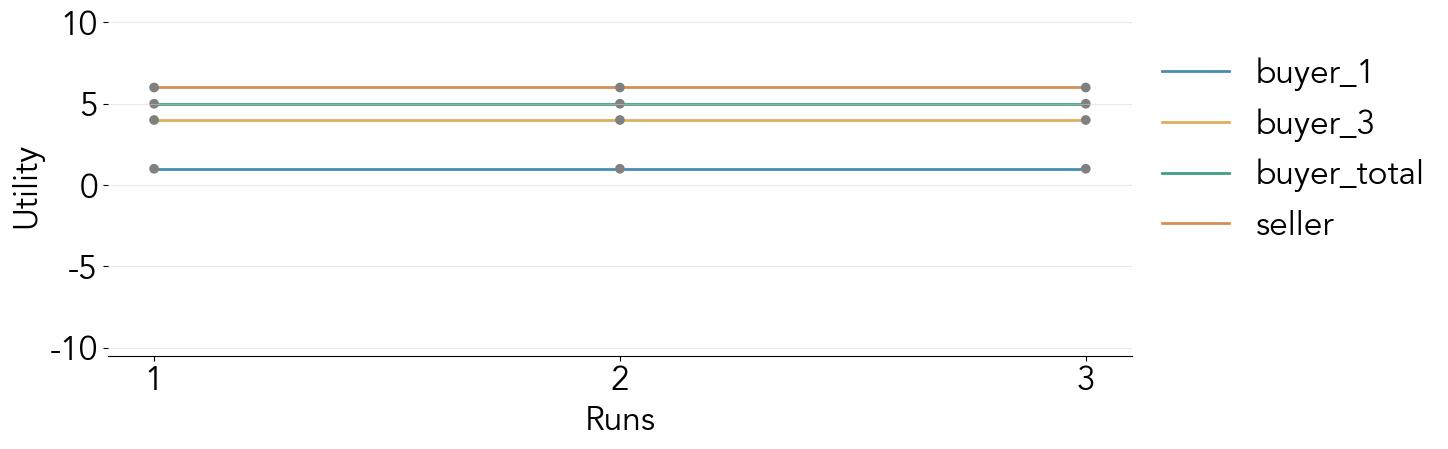

The file beside this chart, header and first rows:
agent, run, utility, choices, strategy, reward_apple, distance_apple, reward_orange, distance_orange
buyer_1, 0, 1.0, orange, Always seek to maximize your utility at …, 0, 1, 10, 9
buyer_3, 0, 4.0, orange, Always seek to maximize your utility at …, 0, 1, 10, 9
buyer_total, 0, 5.0, , , 0, 1, 10, 9
seller, 0, 6.0, {'apple': '4', 'orange': '6'}, Always seek to maximize your utility., 0, 1, 10, 9
buyer_1, 1, 1.0, orange, Always seek to maximize your utility at …, 0, 1, 10, 9
buyer_3, 1, 4.0, orange, Always seek to maximize your utility at …, 0, 1, 10, 9
buyer_total, 1, 5.0, , , 0, 1, 10, 9
seller, 1, 6.0, {'apple': '4', 'orange': '6'}, Always seek to maximize your utility., 0, 1, 10, 9
buyer_1, 2, 1.0, orange, Always seek to maximize your utility at …, 0, 1, 10, 9
buyer_3, 2, 4.0, orange, Always seek to maximize your utility at …, 0, 1, 10, 9
buyer_total, 2, 5.0, , , 0, 1, 10, 9
seller, 2, 6.0, {'apple': '4', 'orange': '6'}, Always seek to maximize your utility., 0, 1, 10, 9
